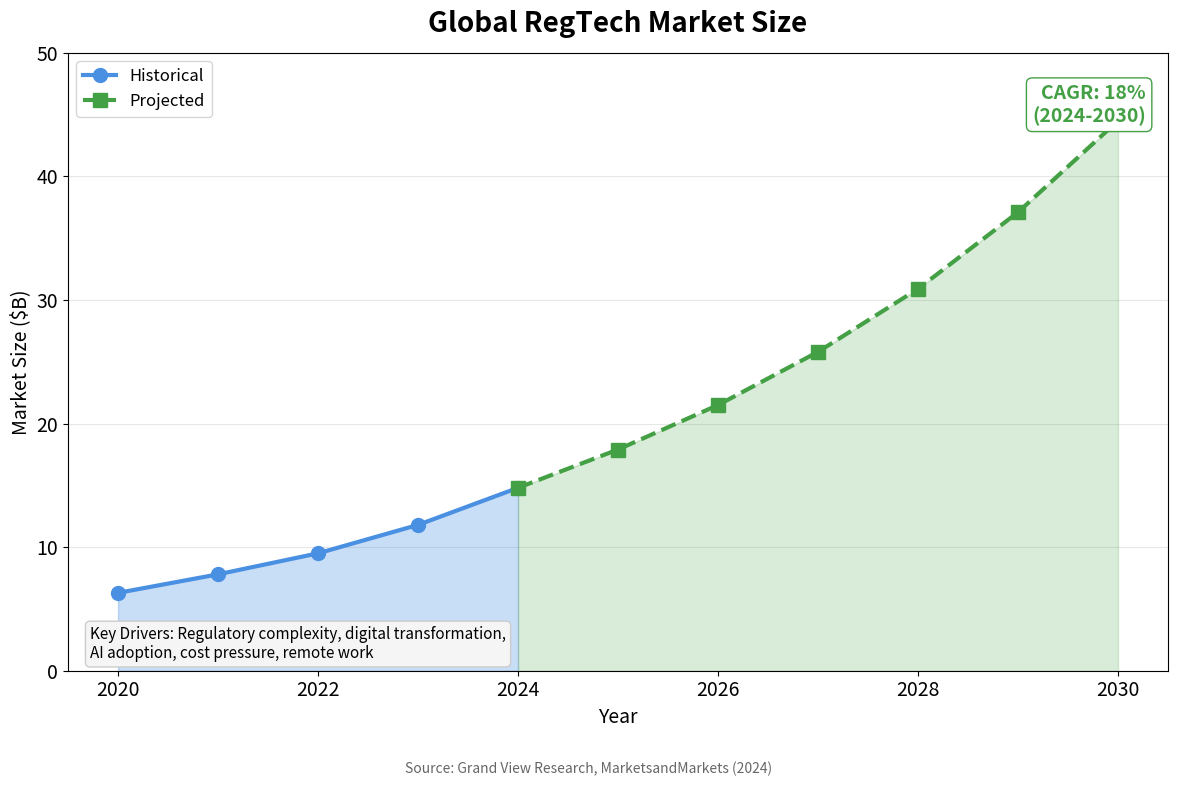

This chart was generated by the following Python code: (Note: this script raises an exception after producing the figure.)
"""
RegTech Market Growth
Shows RegTech market size and growth projections

Output: regtech_market_growth.pdf
Module: module_01_fintech
Lesson: 10 - RegTech
"""

from pathlib import Path
import matplotlib.pyplot as plt
import numpy as np

CHART_METADATA = {
    'title': 'RegTech Market Growth',
    'module': 'module_01_fintech',
    'lesson': 10,
    'url': 'https://github.com/Digital-AI-Finance/digital-finance/tree/main/module_01_fintech/figures/regtech_market_growth'
}

plt.rcParams.update({
    'font.size': 14,
    'axes.labelsize': 14,
})

def create_chart():
    """Create RegTech market growth chart"""
    fig, ax = plt.subplots(figsize=(12, 8))

    years = [2020, 2021, 2022, 2023, 2024, 2025, 2026, 2027, 2028, 2029, 2030]
    # Market size in $B
    market_size = [6.3, 7.8, 9.5, 11.8, 14.8, 17.9, 21.5, 25.8, 30.9, 37.1, 44.5]

    # Historical vs projected
    historical = market_size[:5]
    projected = market_size[4:]

    ax.fill_between(years[:5], historical, alpha=0.3, color='#4A90E2')
    ax.plot(years[:5], historical, 'o-', color='#4A90E2', lw=3, markersize=10, label='Historical')

    ax.fill_between(years[4:], projected, alpha=0.2, color='#44A044')
    ax.plot(years[4:], projected, 's--', color='#44A044', lw=3, markersize=10, label='Projected')

    ax.set_xlabel('Year', fontsize=14)
    ax.set_ylabel('Market Size ($B)', fontsize=14)
    ax.set_title('Global RegTech Market Size', fontsize=20, fontweight='bold', pad=15)

    ax.set_ylim(0, 50)
    ax.yaxis.grid(True, alpha=0.3)
    ax.set_axisbelow(True)
    ax.legend(fontsize=12, loc='upper left')

    # CAGR annotation
    ax.text(0.98, 0.95, 'CAGR: 18%\n(2024-2030)',
           transform=ax.transAxes, fontsize=14, fontweight='bold',
           ha='right', va='top', color='#44A044',
           bbox=dict(boxstyle='round', facecolor='white', edgecolor='#44A044'))

    # Key drivers
    drivers = 'Key Drivers: Regulatory complexity, digital transformation,\nAI adoption, cost pressure, remote work'
    ax.text(0.02, 0.02, drivers, transform=ax.transAxes, fontsize=11,
           bbox=dict(boxstyle='round', facecolor='#F5F5F5', edgecolor='#CCCCCC'))

    # Source
    fig.text(0.5, 0.02, 'Source: Grand View Research, MarketsandMarkets (2024)',
            fontsize=10, ha='center', style='italic', color='#666666')

    plt.tight_layout(rect=[0, 0.05, 1, 1])

    output_path = Path(__file__).parent / 'regtech_market_growth.pdf'
    plt.savefig(output_path, format='pdf', dpi=300, bbox_inches='tight')
    plt.close()
    print(f"Chart saved to: {output_path}")
    return output_path

if __name__ == '__main__':
    create_chart()
